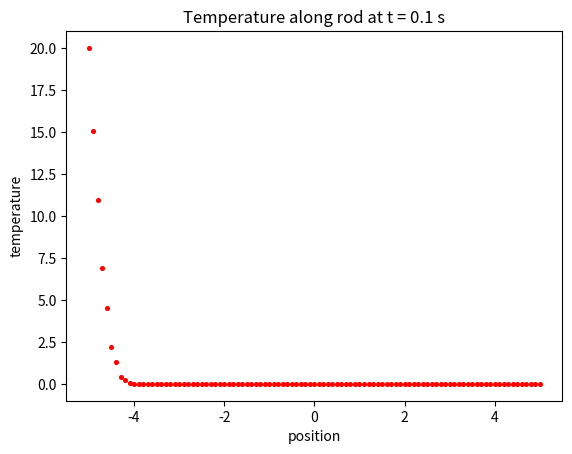

This chart was generated by the following Python code:
"""

heat_equation_mod.py

Modified version of heat_equation.py with instructor edits for efficiency.  
"""

import sys
import numpy as np
import matplotlib.pyplot as plt

### Calculate lamd based off of given values of alpha, deltax, deltat.

alpha = 0.5
deltax = 0.1
deltat = 0.01
lamd = alpha * deltat / (deltax * deltax)

### list of x values from -5 to 5 in steps of deltax
x0 = -5.0

#Divide the rod into 100 intervals.  Each interval is of length 1/10
n = 101
xvec = [round(i / 10 + x0, 2) for i in range(n)] #list comprehension

"""
temperature along rod at time t = 0, 20 at left endpoint,
0 everywhere else
"""

uvec = [0.0] * n
uvec[0] = 20.0

### construct matrix A
#Initially A is a two-dimensional list (101 by 101) of zeroes.

A = [[0.0 for col in range(n)] for row in range(n)] #list comprehension
A[0][0] = A[n-1][n-1] = 1.0

# construct rows 2 through second-to-last row
#Diagonal stripe from upper left corner to lower right.

for i in range(1, n - 1):
    A[i][i] = 1 - 2 * lamd
    A[i][i - 1] = A[i][i + 1] = lamd
                
A = np.array(A)
uvec = np.array(uvec)
xvec = np.array(xvec)

nt = 10   #number of time intervals
for i in range(nt):
    uvec = A.dot(uvec)

plt.scatter(xvec, uvec, color = 'red', s = 7)
plt.title(f'Temperature along rod at t = {nt * deltat} s')
plt.xlabel('position')
plt.ylabel('temperature')
plt.show()

sys.exit(0)
